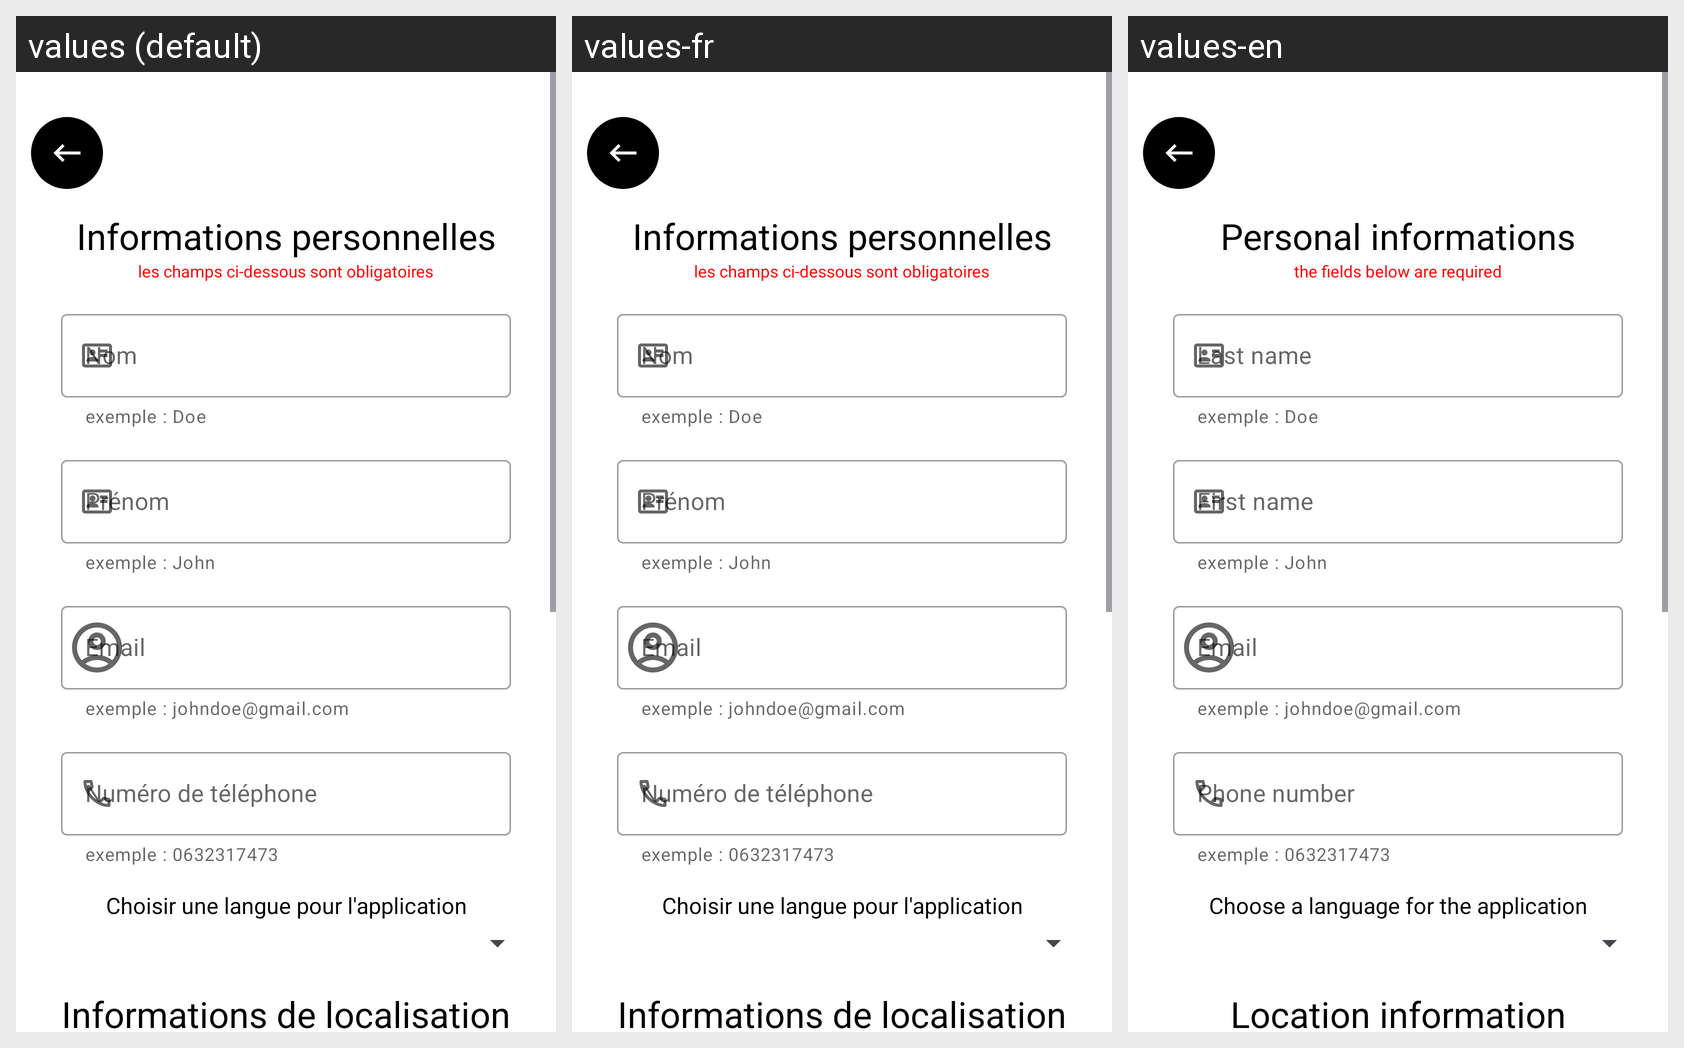

This grid shows one Android layout under several languages. Give, for every string resource on the screen, its name, the default text and each shown locale's text.
Android screen res/layout/activity_register.xml rendered under 3 locales, left to right: values (default), values-fr, values-en. Device: Nexus 5 (rendered at 1080×1920; each locale shown at half size, 540×960, under a caption strip naming it); theme Theme.Divertech.
Strings drawn on this screen, with the default value and each locale's value (text and hints the layout hard-codes, and strings that could not be matched under every locale, appear in the picture but are not listed):

informations_personnelles
  values: Informations personnelles
  values-fr: Informations personnelles
  values-en: Personal informations

les_champs_ci_dessous_sont_obligatoires
  values: les champs ci-dessous sont obligatoires
  values-fr: les champs ci-dessous sont obligatoires
  values-en: the fields below are required

exemple_doe
  values: exemple : Doe
  values-fr: exemple : Doe
  values-en: exemple : Doe  [not translated; the default value is used]

first_name
  values: Prénom
  values-fr: Prénom
  values-en: First name

exemple_john
  values: exemple : John
  values-fr: exemple : John
  values-en: exemple : John  [not translated; the default value is used]

email
  values: Email
  values-fr: Email
  values-en: Email

exemple_johndoe_gmail_com
  values: exemple : johndoe@gmail.com
  values-fr: exemple : johndoe@gmail.com
  values-en: exemple : johndoe@gmail.com  [not translated; the default value is used]

phone
  values: Numéro de téléphone
  values-fr: Numéro de téléphone
  values-en: Phone number

exemple_0632317473
  values: exemple : 0632317473
  values-fr: exemple : 0632317473
  values-en: exemple : 0632317473  [not translated; the default value is used]

choisir_une_langue_pour_l_application
  values: Choisir une langue pour l'application
  values-fr: Choisir une langue pour l'application
  values-en: Choose a language for the application

informations_de_localisation
  values: Informations de localisation
  values-fr: Informations de localisation
  values-en: Location information
